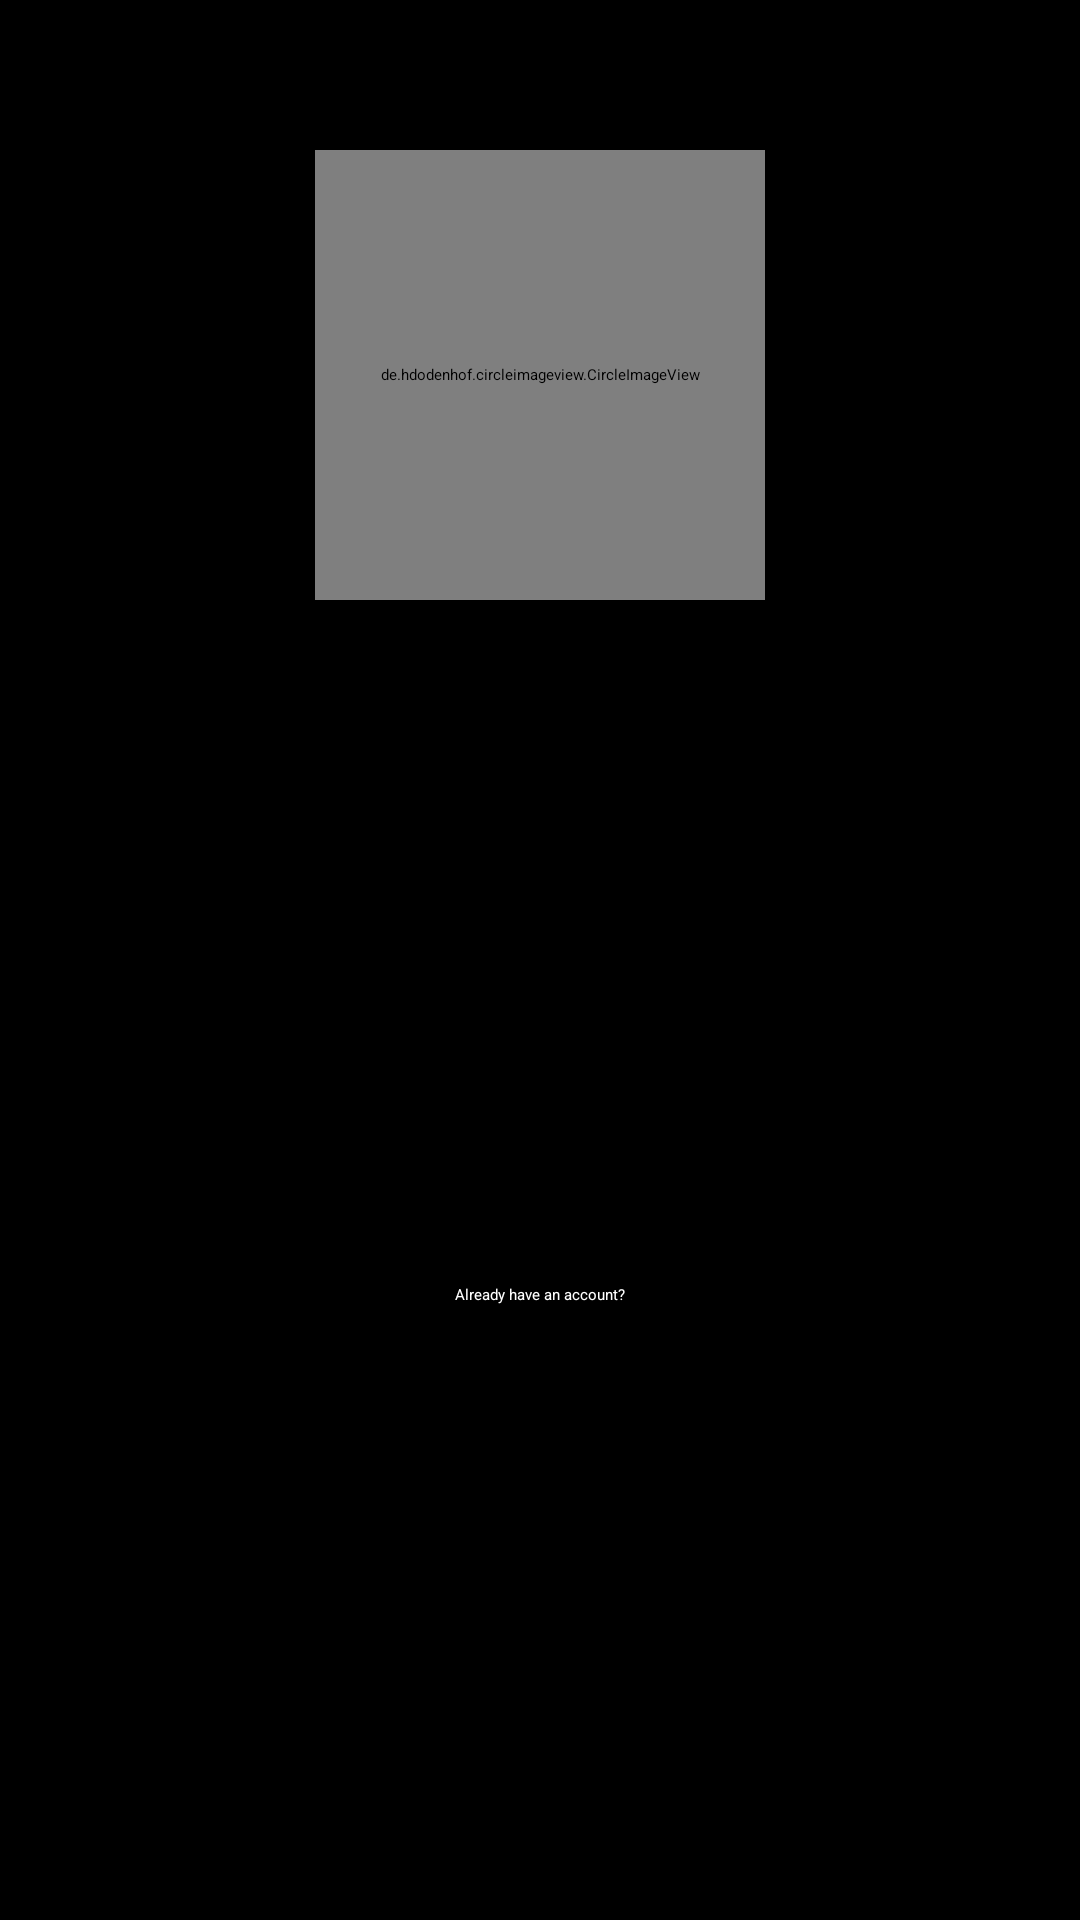

Layout XML and referenced resources for this Android screen:
<!-- AndroidManifest.xml: application theme Theme.Chatty -->
<!-- res/layout/fragment_register.xml -->
<?xml version="1.0" encoding="utf-8"?>
<androidx.constraintlayout.widget.ConstraintLayout xmlns:android="http://schemas.android.com/apk/res/android"
    xmlns:app="http://schemas.android.com/apk/res-auto"
    xmlns:tools="http://schemas.android.com/tools"
    android:layout_width="match_parent"
    android:layout_height="match_parent"
    android:background="@color/black"
    tools:context=".ui.auth.register.RegisterActivity">

    <EditText
        android:id="@+id/username"
        android:layout_width="0dp"
        android:layout_height="wrap_content"
        android:layout_margin="36dp"
        android:padding="12dp"
        android:background="@drawable/bg_rounded"
        android:inputType="textPersonName"
        android:hint="@string/username"
        app:layout_constraintEnd_toEndOf="parent"
        app:layout_constraintStart_toStartOf="parent"
        app:layout_constraintTop_toBottomOf="@+id/select_photo" />

    <EditText
        android:id="@+id/email"
        android:layout_width="0dp"
        android:layout_height="wrap_content"
        android:ems="10"
        android:inputType="textEmailAddress"
        android:hint="@string/email"
        android:padding="12dp"
        android:layout_marginTop="16dp"
        android:background="@drawable/bg_rounded"
        app:layout_constraintEnd_toEndOf="@+id/username"
        app:layout_constraintStart_toStartOf="@+id/username"
        app:layout_constraintTop_toBottomOf="@+id/username" />

    <EditText
        android:id="@+id/password"
        android:layout_width="0dp"
        android:layout_height="wrap_content"
        android:ems="10"
        android:padding="12dp"
        android:inputType="textPassword"
        android:hint="@string/password"
        android:layout_marginTop="16dp"
        android:background="@drawable/bg_rounded"
        app:layout_constraintEnd_toEndOf="@+id/email"
        app:layout_constraintHorizontal_bias="0.0"
        app:layout_constraintStart_toStartOf="@+id/email"
        app:layout_constraintTop_toBottomOf="@+id/email" />

    <Button
        android:id="@+id/select_photo"
        android:layout_width="150dp"
        android:layout_height="150dp"
        android:layout_marginTop="50dp"
        android:text="@string/select_photo"
        app:layout_constraintEnd_toEndOf="parent"
        app:layout_constraintStart_toStartOf="parent"
        app:layout_constraintTop_toTopOf="parent"
        android:background="@drawable/circle_select_photo"/>

    <de.hdodenhof.circleimageview.CircleImageView
        android:id="@+id/circle_imageview"
        android:layout_width="150dp"
        android:layout_height="150dp"
        app:layout_constraintTop_toTopOf="@id/select_photo"
        app:layout_constraintBottom_toBottomOf="@id/select_photo"
        app:layout_constraintStart_toStartOf="@id/select_photo"
        app:layout_constraintEnd_toEndOf="@id/select_photo"/>

    <Button
        android:id="@+id/register"
        android:layout_width="0dp"
        android:layout_height="wrap_content"
        android:layout_marginTop="36dp"
        android:text="@string/register"
        android:background="@drawable/bg_rounded"
        app:layout_constraintEnd_toEndOf="@+id/password"
        app:layout_constraintStart_toStartOf="@+id/password"
        app:layout_constraintTop_toBottomOf="@+id/password" />

    <TextView
        android:id="@+id/login_text_button"
        android:layout_width="wrap_content"
        android:layout_height="wrap_content"
        android:layout_marginTop="24dp"
        android:textColor="@color/white"
        android:text="@string/already_have_an_account"
        app:layout_constraintEnd_toEndOf="@+id/register"
        app:layout_constraintStart_toStartOf="@+id/register"
        app:layout_constraintTop_toBottomOf="@+id/register" />
</androidx.constraintlayout.widget.ConstraintLayout>
<!-- resources referenced by this layout -->
<resources>
  <!-- drawable circle_select_photo (drawable) -->
  <?xml version="1.0" encoding="utf-8"?>
  <shape xmlns:android="http://schemas.android.com/apk/res/android">
  
      <solid android:color="@color/purple_200" />
      <corners android:radius="75dp" />
  
  </shape>
  <string name="already_have_an_account">Already have an account?</string>
  <string name="email">Email</string>
  <string name="password">Password</string>
  <string name="register">Register</string>
  <string name="select_photo">Select Photo</string>
  <string name="username">Username</string>
  <!-- not gathered from this repository: default colours our renderer supplied (Android Studio template values) -->
  <color name="purple_200">#FFBB86FC</color>
  <color name="black">#FF000000</color>
  <color name="white">#FFFFFFFF</color>
</resources>
